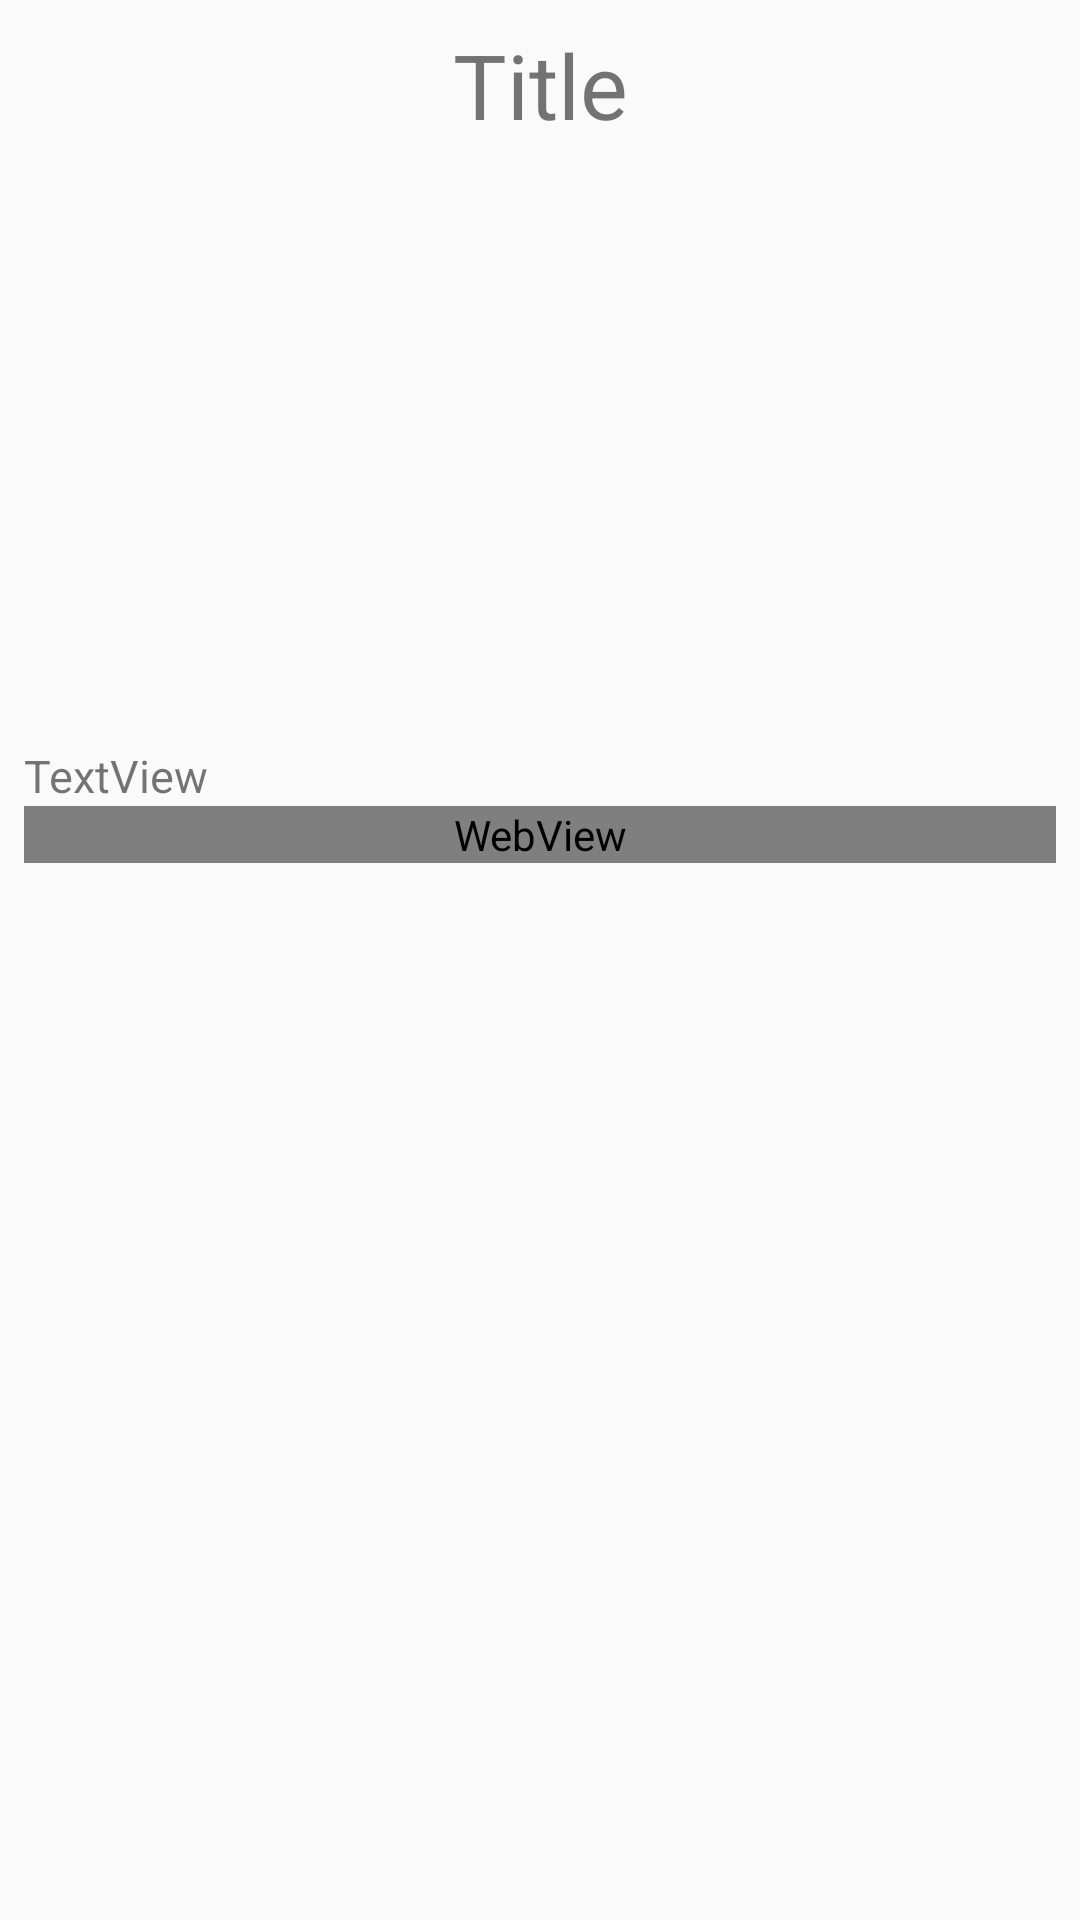

This screen was rendered from an Android layout file. Write that file and the resources it references.
<!-- AndroidManifest.xml: application theme AppTheme -->
<!-- res/layout/full_news_fragment.xml -->
<?xml version="1.0" encoding="utf-8"?>
<android.support.constraint.ConstraintLayout
    xmlns:android="http://schemas.android.com/apk/res/android"
    xmlns:app="http://schemas.android.com/apk/res-auto"
    xmlns:tools="http://schemas.android.com/tools"
    android:layout_width="match_parent"
    android:layout_height="match_parent">

    <ScrollView
        android:layout_width="match_parent"
        android:layout_height="match_parent"
        android:layout_marginBottom="8dp"
        android:layout_marginEnd="8dp"
        android:layout_marginStart="8dp"
        android:layout_marginTop="8dp"
        app:layout_constraintBottom_toBottomOf="parent"
        app:layout_constraintEnd_toEndOf="parent"
        app:layout_constraintStart_toStartOf="parent"
        app:layout_constraintTop_toTopOf="parent">

        <LinearLayout
            android:layout_width="match_parent"
            android:layout_height="match_parent"
            android:orientation="vertical"
            >

            <TextView
                android:id="@+id/newsTitle"
                android:layout_width="match_parent"
                android:layout_height="wrap_content"
                android:layout_weight="1"
                android:layout_gravity="center_horizontal"
                android:gravity="center_horizontal"
                android:textSize="30sp"
                android:text="Title" />

            <ImageView
                android:id="@+id/newsImage"
                android:layout_width="match_parent"
                android:layout_height="200dp"
                android:layout_weight="2"
                app:srcCompat="@mipmap/ic_launcher" />

            <TextView
                android:id="@+id/newsDescription"
                android:layout_width="match_parent"
                android:layout_height="wrap_content"
                android:layout_weight="1"
                android:textSize="15sp"
                android:text="TextView" />

            <WebView
                android:id="@+id/newsContect"
                android:layout_width="match_parent"
                android:layout_height="match_parent"
                android:layout_weight="3" />
        </LinearLayout>
    </ScrollView>
</android.support.constraint.ConstraintLayout>
<!-- resources referenced by this layout -->
<resources>
  <style name="AppTheme" parent="Theme.AppCompat.Light.NoActionBar">
          
          <item name="colorPrimary">@color/colorPrimary</item>
          <item name="colorPrimaryDark">@color/colorPrimaryDark</item>
          <item name="colorAccent">@color/colorAccent</item>
      </style>
  <color name="colorPrimary">#3f51b5</color>
  <color name="colorPrimaryDark">#080000</color>
  <color name="colorAccent">#e78b90</color>
</resources>
